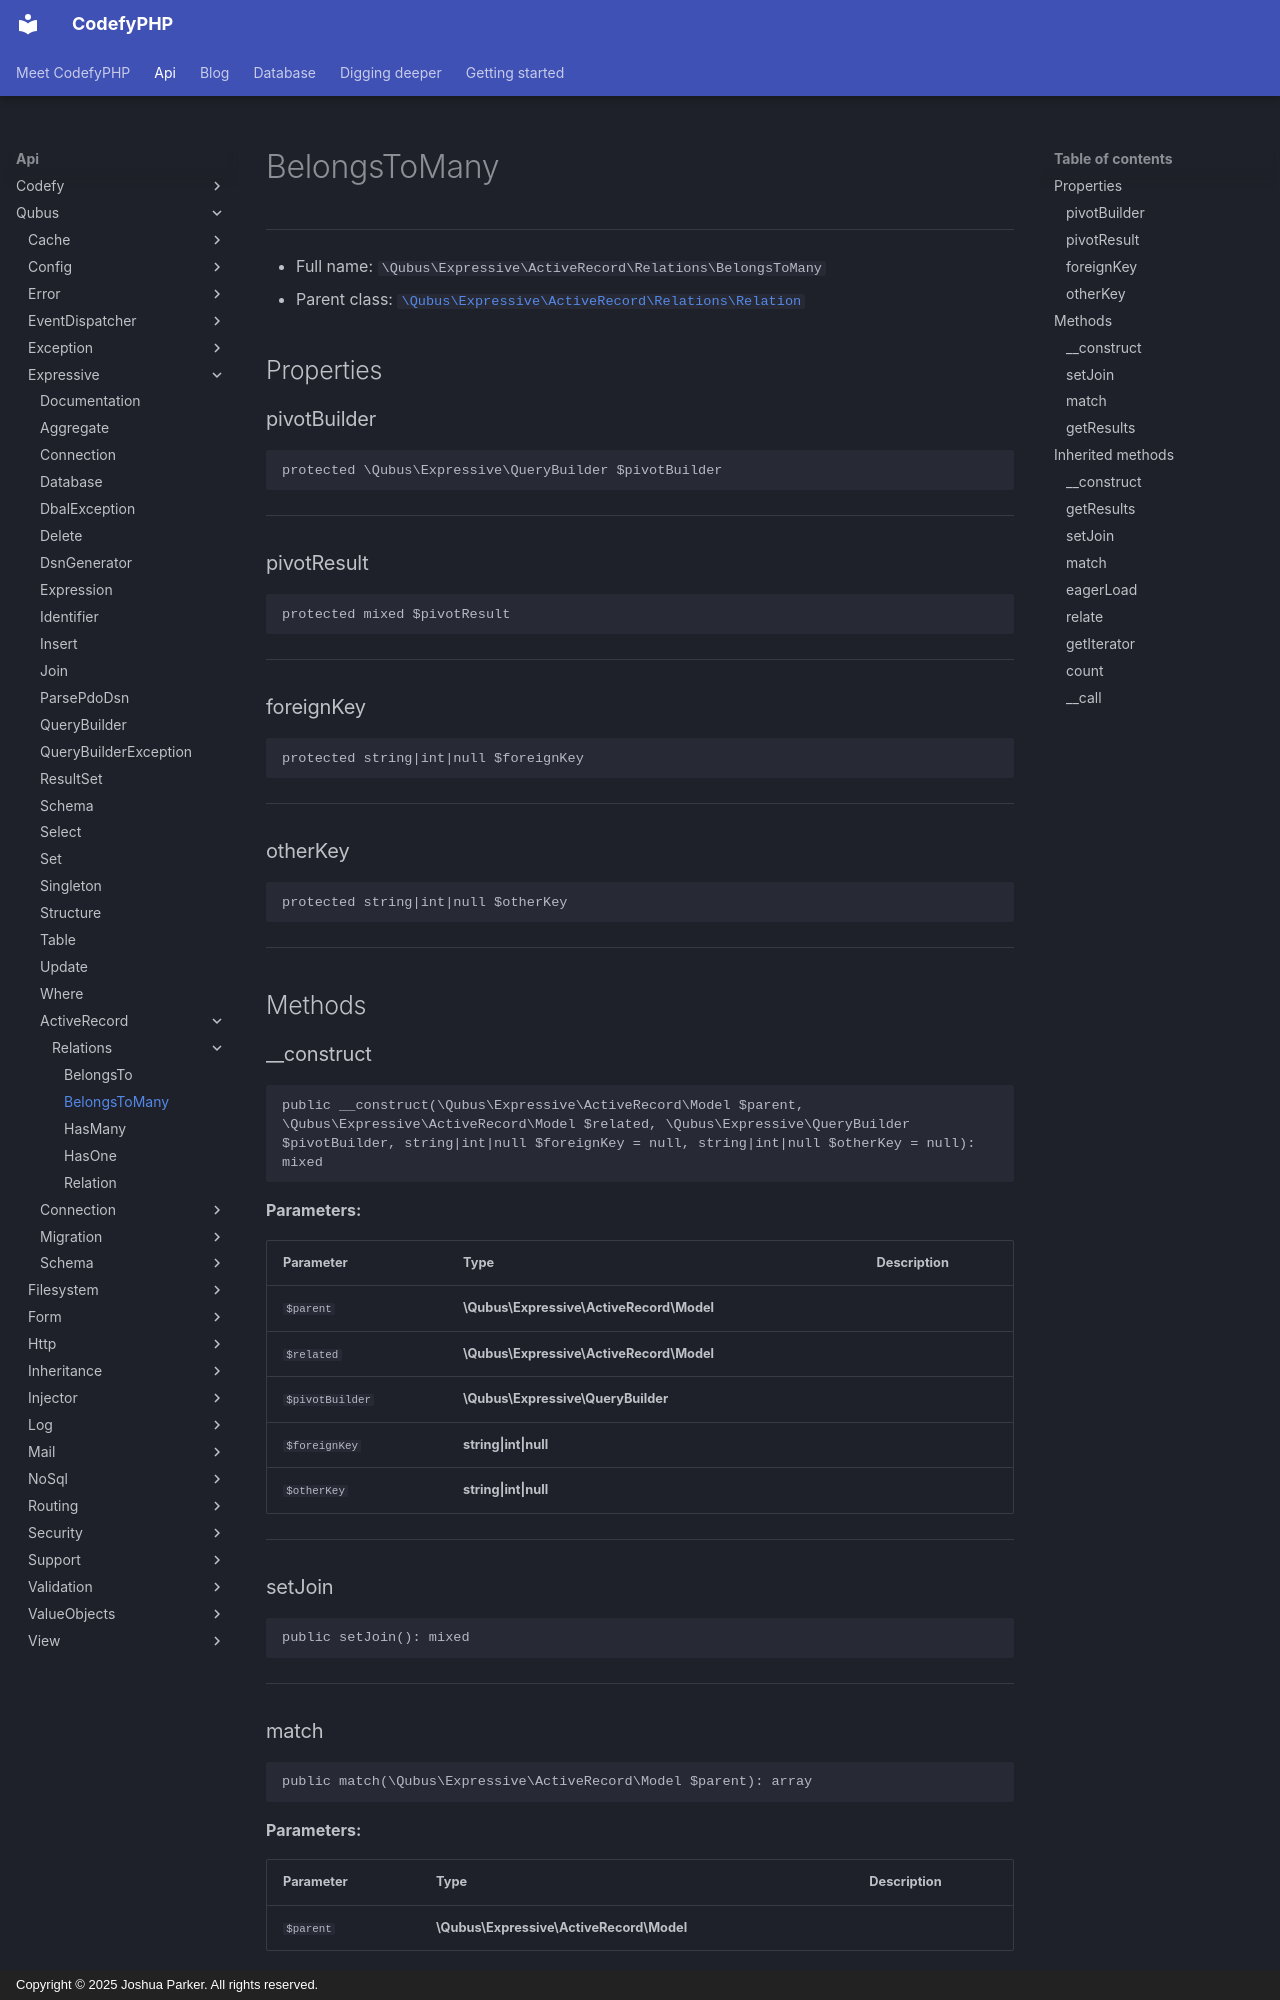

repository: codefyphp/docs · page: api/Qubus/Expressive/ActiveRecord/Relations/BelongsToMany/index.html · generator: mkdocs · copyright: Copyright © 2025 Joshua Parker. All rights reserved.

# BelongsToMany

***

* Full name: `\Qubus\Expressive\ActiveRecord\Relations\BelongsToMany`
* Parent class: [`\Qubus\Expressive\ActiveRecord\Relations\Relation`](./Relation.md)

## Properties

### pivotBuilder

```php
protected \Qubus\Expressive\QueryBuilder $pivotBuilder
```

***

### pivotResult

```php
protected mixed $pivotResult
```

***

### foreignKey

```php
protected string|int|null $foreignKey
```

***

### otherKey

```php
protected string|int|null $otherKey
```

***

## Methods

### __construct

```php
public __construct(\Qubus\Expressive\ActiveRecord\Model $parent, \Qubus\Expressive\ActiveRecord\Model $related, \Qubus\Expressive\QueryBuilder $pivotBuilder, string|int|null $foreignKey = null, string|int|null $otherKey = null): mixed
```

**Parameters:**

| Parameter       | Type                                     | Description |
|-----------------|------------------------------------------|-------------|
| `$parent`       | **\Qubus\Expressive\ActiveRecord\Model** |             |
| `$related`      | **\Qubus\Expressive\ActiveRecord\Model** |             |
| `$pivotBuilder` | **\Qubus\Expressive\QueryBuilder**       |             |
| `$foreignKey`   | **string\|int\|null**                    |             |
| `$otherKey`     | **string\|int\|null**                    |             |

***

### setJoin

```php
public setJoin(): mixed
```

***
